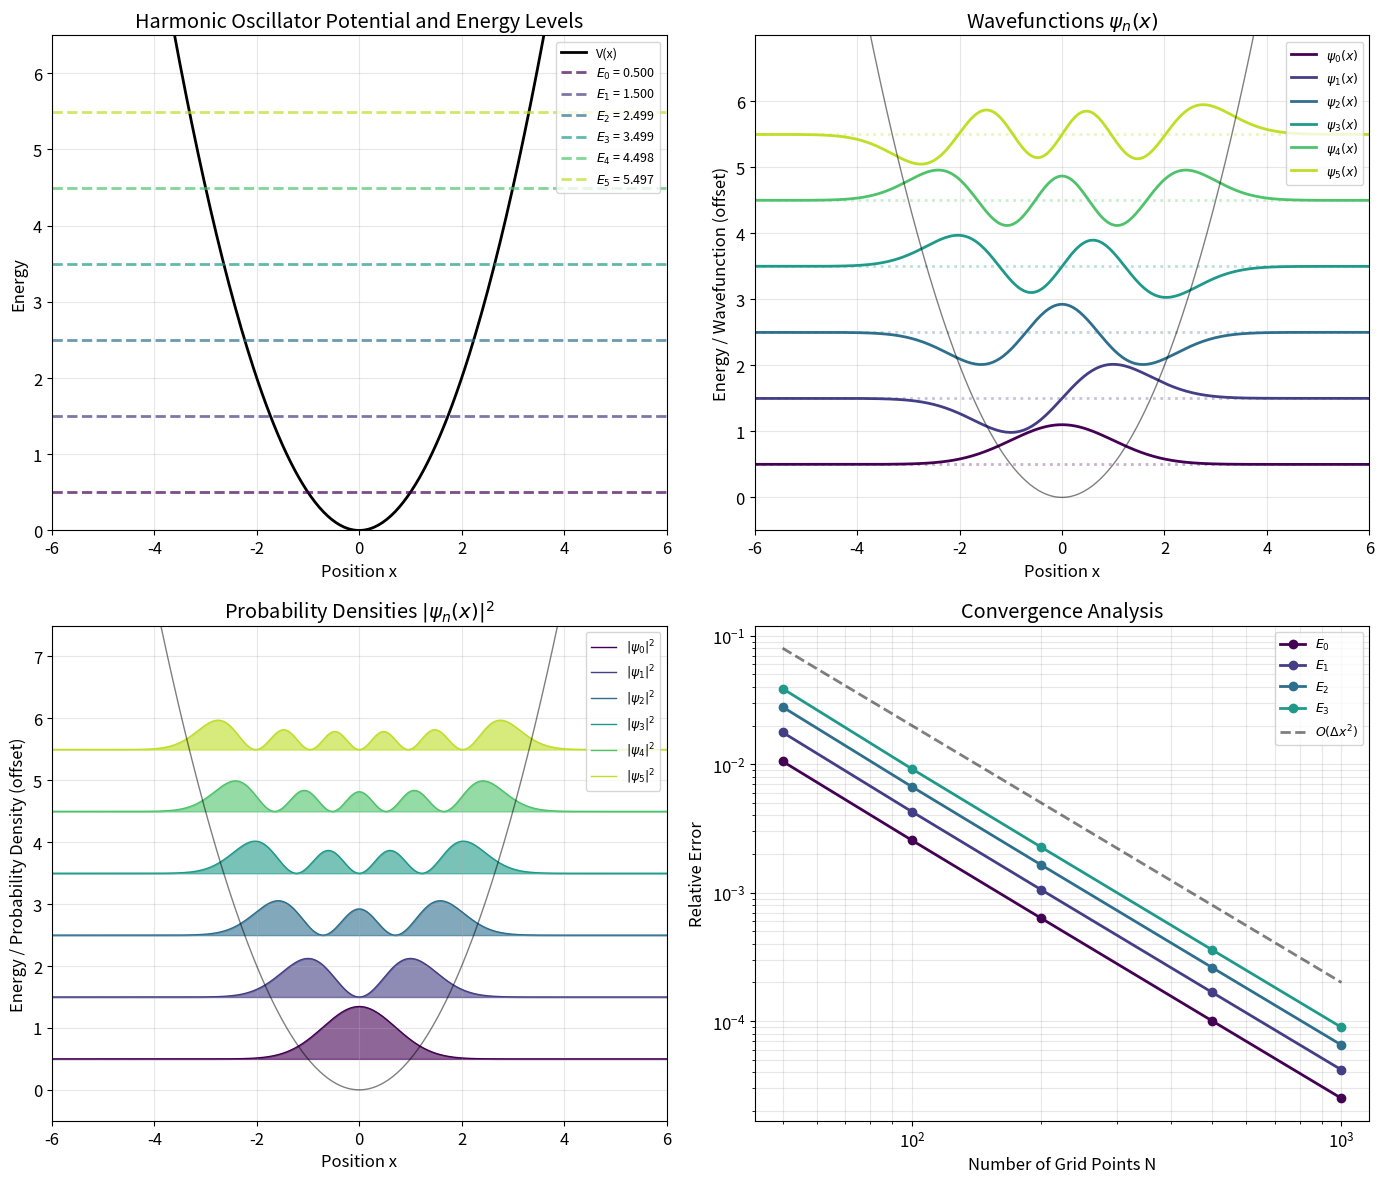

This chart was generated by the following Python code:
import numpy as np
import matplotlib.pyplot as plt
from scipy.linalg import eigh_tridiagonal

# Set up plotting style
plt.rcParams['figure.figsize'] = (12, 10)
plt.rcParams['font.size'] = 12
plt.rcParams['lines.linewidth'] = 2

# Physical parameters (natural units: ℏ = m = 1)
omega = 1.0  # Angular frequency of harmonic oscillator

# Numerical parameters
N = 500      # Number of grid points
x_max = 10.0  # Domain: [-x_max, x_max]

# Create spatial grid
x = np.linspace(-x_max, x_max, N)
dx = x[1] - x[0]  # Grid spacing

print(f"Grid parameters:")
print(f"  Number of points: N = {N}")
print(f"  Domain: [{-x_max}, {x_max}]")
print(f"  Grid spacing: Δx = {dx:.6f}")

# Define the potential energy function
def harmonic_potential(x, omega=1.0):
    """Quantum harmonic oscillator potential: V(x) = (1/2) ω² x²"""
    return 0.5 * omega**2 * x**2

# Calculate potential at each grid point
V = harmonic_potential(x, omega)

# Construct the Hamiltonian matrix using tridiagonal form
# Diagonal elements: 1/dx² + V_i
# Off-diagonal elements: -1/(2dx²)

# Main diagonal
diagonal = 1.0 / dx**2 + V

# Off-diagonal (upper and lower are the same for symmetric matrix)
off_diagonal = -0.5 / dx**2 * np.ones(N - 1)

print(f"Hamiltonian matrix constructed:")
print(f"  Diagonal term (kinetic): 1/Δx² = {1.0/dx**2:.4f}")
print(f"  Off-diagonal term: -1/(2Δx²) = {-0.5/dx**2:.4f}")

# Solve the eigenvalue problem using specialized tridiagonal solver
# This is more efficient than full diagonalization for large matrices
energies, wavefunctions = eigh_tridiagonal(diagonal, off_diagonal)

# Normalize wavefunctions (they should already be orthonormal, but ensure proper normalization)
for i in range(wavefunctions.shape[1]):
    norm = np.sqrt(np.trapezoid(wavefunctions[:, i]**2, x))
    wavefunctions[:, i] /= norm

# Display the first few energy eigenvalues
n_states = 6  # Number of states to display

print(f"\nEnergy Eigenvalues (first {n_states} states):")
print(f"{'n':<5} {'E_numerical':<15} {'E_analytical':<15} {'Error (%)':<15}")
print("-" * 50)

for n in range(n_states):
    E_numerical = energies[n]
    E_analytical = omega * (n + 0.5)
    error = abs((E_numerical - E_analytical) / E_analytical) * 100
    print(f"{n:<5} {E_numerical:<15.6f} {E_analytical:<15.6f} {error:<15.4f}")

# Create comprehensive visualization
fig, axes = plt.subplots(2, 2, figsize=(14, 12))

# Color scheme for different energy states
colors = plt.cm.viridis(np.linspace(0, 0.9, n_states))

# ============================================
# Plot 1: Potential and Energy Levels
# ============================================
ax1 = axes[0, 0]
ax1.plot(x, V, 'k-', linewidth=2, label='V(x)')

# Plot energy levels as horizontal lines
for n in range(n_states):
    E_n = energies[n]
    ax1.axhline(y=E_n, color=colors[n], linestyle='--', 
                label=f'$E_{n}$ = {E_n:.3f}', alpha=0.7)

ax1.set_xlim(-6, 6)
ax1.set_ylim(0, energies[n_states-1] + 1)
ax1.set_xlabel('Position x')
ax1.set_ylabel('Energy')
ax1.set_title('Harmonic Oscillator Potential and Energy Levels')
ax1.legend(loc='upper right', fontsize=9)
ax1.grid(True, alpha=0.3)

# ============================================
# Plot 2: Wavefunctions
# ============================================
ax2 = axes[0, 1]

for n in range(n_states):
    psi = wavefunctions[:, n]
    # Offset for visualization
    offset = energies[n]
    # Scale wavefunction for visibility
    scale = 0.8
    ax2.plot(x, offset + scale * psi, color=colors[n], 
             label=f'$\\psi_{n}(x)$')
    ax2.axhline(y=offset, color=colors[n], linestyle=':', alpha=0.3)

# Plot potential as background
ax2.plot(x, V, 'k-', linewidth=1, alpha=0.5)

ax2.set_xlim(-6, 6)
ax2.set_ylim(-0.5, energies[n_states-1] + 1.5)
ax2.set_xlabel('Position x')
ax2.set_ylabel('Energy / Wavefunction (offset)')
ax2.set_title('Wavefunctions $\\psi_n(x)$')
ax2.legend(loc='upper right', fontsize=9)
ax2.grid(True, alpha=0.3)

# ============================================
# Plot 3: Probability Densities
# ============================================
ax3 = axes[1, 0]

for n in range(n_states):
    psi = wavefunctions[:, n]
    prob_density = psi**2
    # Offset for visualization
    offset = energies[n]
    # Scale for visibility
    scale = 1.5
    ax3.fill_between(x, offset, offset + scale * prob_density, 
                     color=colors[n], alpha=0.6)
    ax3.plot(x, offset + scale * prob_density, color=colors[n], 
             linewidth=1, label=f'$|\\psi_{n}|^2$')

# Plot potential as background
ax3.plot(x, V, 'k-', linewidth=1, alpha=0.5)

ax3.set_xlim(-6, 6)
ax3.set_ylim(-0.5, energies[n_states-1] + 2)
ax3.set_xlabel('Position x')
ax3.set_ylabel('Energy / Probability Density (offset)')
ax3.set_title('Probability Densities $|\\psi_n(x)|^2$')
ax3.legend(loc='upper right', fontsize=9)
ax3.grid(True, alpha=0.3)

# ============================================
# Plot 4: Convergence Analysis
# ============================================
ax4 = axes[1, 1]

# Test convergence with different grid sizes
grid_sizes = [50, 100, 200, 500, 1000]
errors = {n: [] for n in range(4)}

for N_test in grid_sizes:
    x_test = np.linspace(-x_max, x_max, N_test)
    dx_test = x_test[1] - x_test[0]
    V_test = harmonic_potential(x_test, omega)
    
    diag_test = 1.0 / dx_test**2 + V_test
    off_diag_test = -0.5 / dx_test**2 * np.ones(N_test - 1)
    
    E_test, _ = eigh_tridiagonal(diag_test, off_diag_test)
    
    for n in range(4):
        E_analytical = omega * (n + 0.5)
        rel_error = abs((E_test[n] - E_analytical) / E_analytical)
        errors[n].append(rel_error)

for n in range(4):
    ax4.loglog(grid_sizes, errors[n], 'o-', color=colors[n], 
               label=f'$E_{n}$')

# Reference line for O(Δx²) convergence
dx_ref = [x_max * 2 / N_test for N_test in grid_sizes]
ref_line = [0.5 * d**2 for d in dx_ref]
ax4.loglog(grid_sizes, ref_line, 'k--', alpha=0.5, label='$O(\\Delta x^2)$')

ax4.set_xlabel('Number of Grid Points N')
ax4.set_ylabel('Relative Error')
ax4.set_title('Convergence Analysis')
ax4.legend(loc='upper right', fontsize=9)
ax4.grid(True, alpha=0.3, which='both')

plt.tight_layout()

# Save the figure
plt.savefig('plot.png', dpi=150, bbox_inches='tight')
print("\nFigure saved to 'plot.png'")

plt.show()